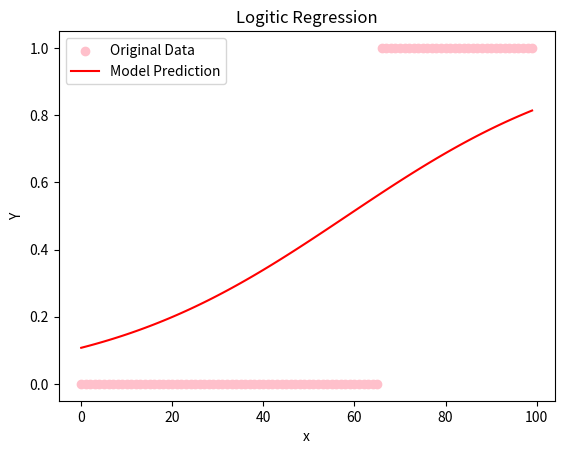

The matplotlib source for this figure:
import random
import math
import matplotlib.pyplot as plt


#Creating a small dataset
X=[i for i in range(100)]
y = [1 if x > 65 else 0 for x in X]

def sigmoid(z):
    return 1/(1 + math.exp(-z))

def predict(x, w, b):
    z = w*x + b
    return sigmoid(z)

def cost_function(y, y_pred):
    loss = 0
    for i in range(len(y)):
        loss += - (y[i]*math.log(y_pred[i]) + (1-y[i])*math.log(1-y_pred[i]))
    return loss / len(y)

def compute_gradients(X, y, w, b):
    """
    returns dW, db
    """
    dW = 0
    db = 0
    for i in range(len(X)):
        y_pred = predict(X[i], w, b)
        dW += (-1/len(X))*(X[i]*(y[i]- y_pred))
        db += (-1/len(X))*(y[i]- y_pred)
    
    return dW, db

def train(X, y, learning_rate = 0.001, epochs = 1000):
    w, b = 0, 0
    for i in range(epochs):
        dW, db = compute_gradients(X, y, w, b)
        w -= learning_rate*dW
        b -= learning_rate*db
        
        if i % 100 == 0:
            y_preds = [predict(x, w, b) for x in X]
            loss = cost_function(y, y_preds)
            print(f"Epoch {i}, Loss = {loss}")
    return w, b


def accuracy(X, y, w, b, threshold = 0.5):
    correct = 0
    for i in range(len(X)):
        y_pred = predict(X[i], w, b)
        y_label = 1 if y_pred >= threshold else 0
        if y_label == y[i]:
            correct += 1
    return correct / len(X)


w, b = train(X, y, learning_rate = 0.001, epochs=15000)
print(f"Result: {w}, {b}")

print("Accuracy: ", accuracy(X, y, w, b))

#Predicting using calculated weight and bias
y_pred = [predict(x, w, b) for x in X]


#Visualization
plt.scatter(X, y, color = "pink", label ="Original Data")
plt.plot(X, y_pred, color = "red", label = "Model Prediction")
plt.xlabel("x")
plt.ylabel("Y")
plt.title("Logitic Regression")
plt.legend()
plt.show()